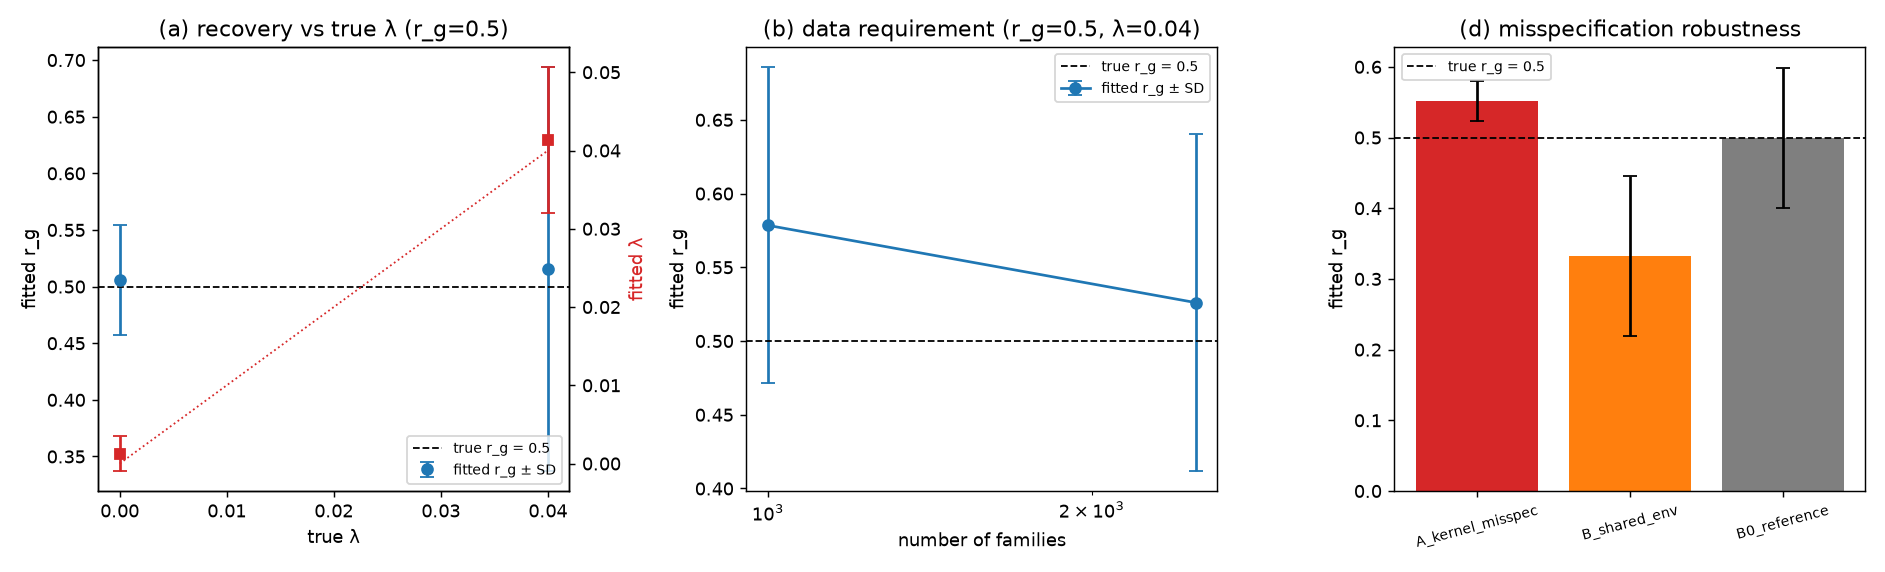

The table this chart was drawn from, first rows:
panel, lam, n_fam, rg_mean, rg_sd, lx_mean, lx_sd, lw_mean, reps, arm, desc, c2, h2_0, h2_1
vs_lambda, 0.0, 2500, 0.5058, 0.04883, 0.001271, 0.002201, 0.000828, 3, , , , , 
vs_lambda, 0.04, 2500, 0.5154, 0.1781, 0.0413, 0.009318, 0.03958, 3, , , , , 
data_req, 0.04, 1000, 0.5785, 0.1071, 0.06323, 0.02883, , 3, , , , , 
data_req, 0.04, 2500, 0.526, 0.114, 0.04445, 0.02164, , 3, , , , , 
null, 0.04, 2500, 0.009307, 0.0887, 0.05209, 0.04512, , 3, , , , , 
robustness, 0.05, 2000, 0.5515, 0.02796, 0.04428, , , 2, A_kernel_misspec, truth gauss lam=0.05, fit ou, 0.0, 0.5483, 0.5682
robustness, 0.04, 2000, 0.333, 0.1131, 0.03822, , , 2, B_shared_env, truth ou lam=0.04 + shared env c2=0.1, 0.1, 0.6236, 0.6897
robustness, 0.04, 2000, 0.4994, 0.09846, 0.04818, , , 2, B0_reference, truth ou lam=0.04, no shared env, 0.0, 0.366, 0.4957
